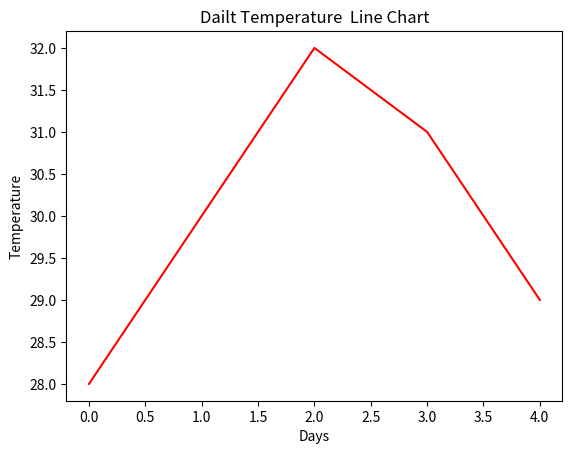

Recreate this plot in Python.
import pandas as pd
import matplotlib.pyplot as plt
# Draw a line chart for daily temperatures using the data
print("line chart for daily temperatures using the data")
# Temperatures: [28, 30, 32, 31, 29]
temp=[28,30,32,31,29]
plt.plot(temp,color="red")
plt.xlabel("Days")
plt.ylabel("Temperature")
plt.title("Dailt Temperature  Line Chart")
plt.show()
# Use red color for the line.
